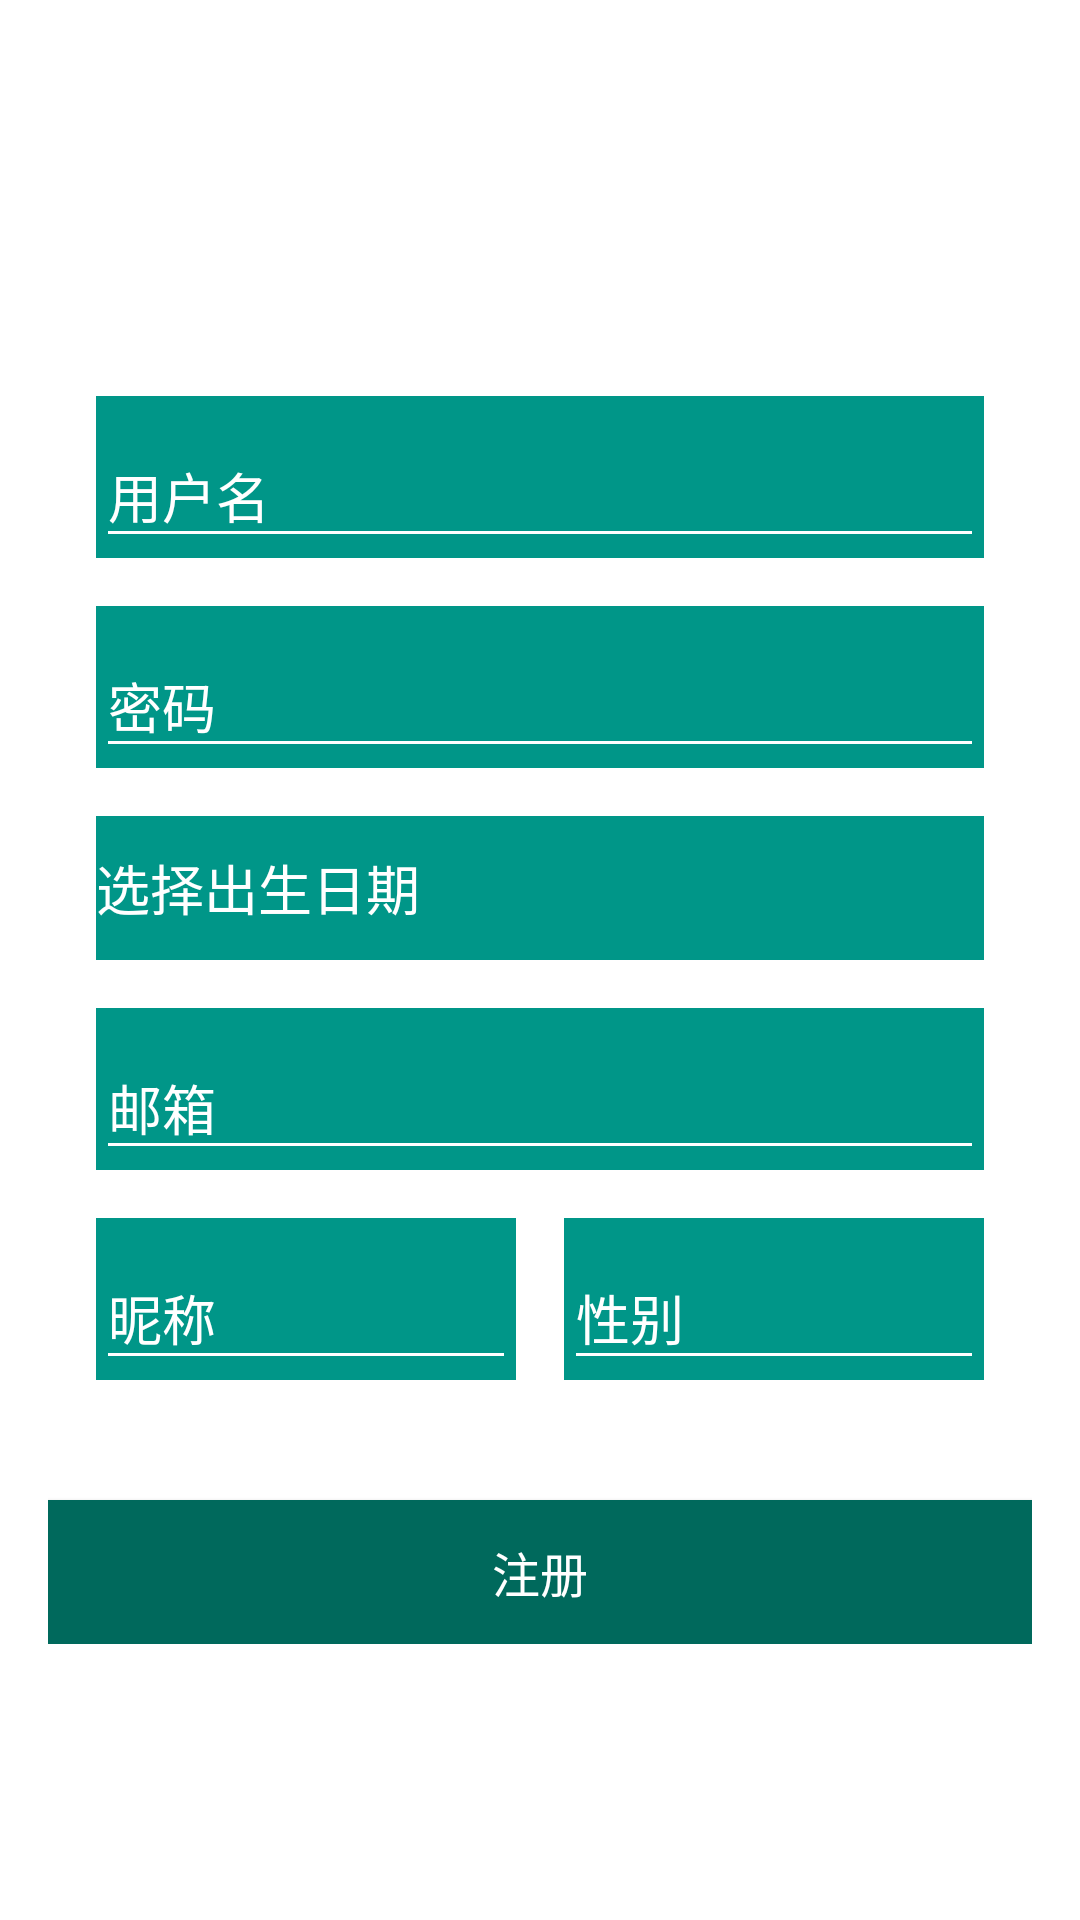

This screen was rendered from an Android layout file. Write that file and the resources it references.
<!-- AndroidManifest.xml: application theme AppTheme -->
<!-- res/layout/activity_register.xml -->
<?xml version="1.0" encoding="utf-8"?>
<ScrollView xmlns:android="http://schemas.android.com/apk/res/android"
    android:layout_width="match_parent"
    android:layout_height="match_parent">

    <LinearLayout xmlns:android="http://schemas.android.com/apk/res/android"
        xmlns:app="http://schemas.android.com/apk/res-auto"
        android:layout_width="match_parent"
        android:layout_height="wrap_content"
        android:padding="16dp"
        android:orientation="vertical">

        <TextView
            android:layout_width="match_parent"
            android:layout_height="100dp"
            android:fontFamily="monospace"
            android:gravity="center"
            android:text="Sign Up"
            android:textColor="@color/white"
            android:textSize="30sp" />



            <LinearLayout
                android:layout_width="match_parent"
                android:layout_height="match_parent"
                android:orientation="vertical"
                android:padding="16dp">

                <android.support.design.widget.TextInputLayout
                    android:layout_width="match_parent"
                    android:layout_height="wrap_content"
                    android:background="@color/colorAccent"
                    android:textColorHint="@color/white"
                    app:hintTextAppearance="@style/hintTheme">

                    <android.support.design.widget.TextInputEditText
                        android:id="@+id/edit_userName"
                        android:layout_width="match_parent"
                        android:layout_height="wrap_content"
                        android:backgroundTint="@color/white"
                        android:hint="用户名"
                        android:maxLength="10"
                        android:textColor="@color/white" />
                </android.support.design.widget.TextInputLayout>

                <android.support.design.widget.TextInputLayout
                    android:layout_width="match_parent"
                    android:layout_height="wrap_content"
                    android:layout_marginTop="16dp"
                    android:background="@color/colorAccent"
                    android:textColorHint="@color/white"
                    app:hintTextAppearance="@style/hintTheme">

                    <android.support.design.widget.TextInputEditText
                        android:id="@+id/edit_password"
                        android:layout_width="match_parent"
                        android:layout_height="wrap_content"
                        android:backgroundTint="@color/white"
                        android:hint="密码"
                        android:inputType="textPassword"
                        android:maxLength="16"
                        android:textColor="@color/white" />
                </android.support.design.widget.TextInputLayout>

                <RelativeLayout
                    android:layout_width="match_parent"
                    android:layout_height="wrap_content"
                    android:layout_marginTop="16dp"
                    android:background="@color/colorAccent"
                    android:orientation="horizontal">
                    <TextView
                        android:id="@+id/edit_birth"
                        android:layout_width="match_parent"
                        android:layout_height="48dp"
                        android:textColor="@color/white"
                        android:text="选择出生日期"
                        android:gravity="center_vertical"
                        android:textSize="18sp" />
                    <ImageButton
                        android:id="@+id/button_select_date"
                        android:layout_width="48dp"
                        android:layout_height="48dp"
                        android:background="?attr/selectableItemBackground"
                        android:layout_alignParentEnd="true"
                        android:src="@drawable/ic_grid_on_black_24dp"/>
                </RelativeLayout>


                
                    
                    
                    
                    
                    
                    

                    
                        
                        
                        
                        
                        
                        
                        
                

                <android.support.design.widget.TextInputLayout
                    android:layout_width="match_parent"
                    android:layout_height="wrap_content"
                    android:layout_marginTop="16dp"
                    android:background="@color/colorAccent"
                    android:textColorHint="@color/white"
                    app:hintTextAppearance="@style/hintTheme">

                    <android.support.design.widget.TextInputEditText
                        android:id="@+id/edit_mail"
                        android:layout_width="match_parent"
                        android:layout_height="wrap_content"
                        android:backgroundTint="@color/white"
                        android:hint="邮箱"
                        android:textColor="@color/white" />
                </android.support.design.widget.TextInputLayout>

                <LinearLayout
                    android:layout_width="match_parent"
                    android:layout_height="wrap_content"
                    android:orientation="horizontal">

                    <android.support.design.widget.TextInputLayout
                        android:layout_width="0dp"
                        android:layout_height="wrap_content"
                        android:layout_marginTop="16dp"
                        android:layout_weight="1"
                        android:background="@color/colorAccent"
                        android:textColorHint="@color/white"
                        app:hintTextAppearance="@style/hintTheme">

                        <android.support.design.widget.TextInputEditText
                            android:id="@+id/edit_nickname"
                            android:layout_width="match_parent"
                            android:layout_height="wrap_content"
                            android:backgroundTint="@color/white"
                            android:hint="昵称"
                            android:textColor="@color/white" />
                    </android.support.design.widget.TextInputLayout>

                    <android.support.design.widget.TextInputLayout
                        android:layout_width="0dp"
                        android:layout_height="wrap_content"
                        android:layout_marginTop="16dp"
                        android:layout_weight="1"
                        android:layout_marginStart="16dp"
                        android:background="@color/colorAccent"
                        android:textColorHint="@color/white"
                        app:hintTextAppearance="@style/hintTheme">

                        <android.support.design.widget.TextInputEditText
                            android:id="@+id/edit_sex"
                            android:layout_width="match_parent"
                            android:layout_height="wrap_content"
                            android:backgroundTint="@color/white"
                            android:hint="性别"
                            android:textColor="@color/white" />
                    </android.support.design.widget.TextInputLayout>


                </LinearLayout>


            </LinearLayout>

        <Button
            android:id="@id/button_register"
            android:layout_width="match_parent"
            android:layout_height="48dp"
            android:layout_marginTop="24dp"
            android:background="@color/darkGreen"
            android:text="注册"
            android:textColor="@color/white"
            android:textSize="16sp" />


    </LinearLayout>
</ScrollView>
<!-- resources referenced by this layout -->
<resources>
  <color name="colorAccent">#009688</color>
  <color name="darkGreen">#00695c</color>
  <color name="white">#FFFFFF</color>
  <style name="hintTheme" parent="TextAppearance.AppCompat.Small">
          <item name="android:textColor">#FFFFFF</item>
      </style>
  <style name="AppTheme" parent="Theme.AppCompat.Light.NoActionBar">
          
          <item name="colorPrimary">@color/colorPrimary</item>
          <item name="colorPrimaryDark">@color/colorPrimaryDark</item>
          <item name="colorAccent">@color/colorAccent</item>
          <item name="android:windowBackground">@color/white</item>
      </style>
  <color name="colorPrimary">#F5F5F5</color>
  <color name="colorPrimaryDark">#E0E0E0</color>
</resources>
